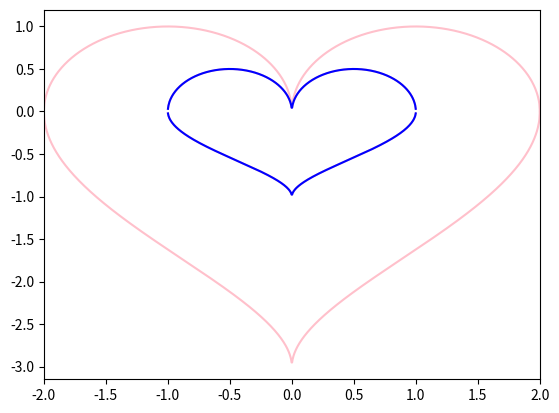

Generate this figure with matplotlib:
import matplotlib.pyplot as plt

import numpy as np

import warnings

warnings.filterwarnings('ignore')

x = np.linspace(-2,2,1000)

y1 = np.sqrt(1-(abs(x)-1)**2)

y2 = -3 * np.sqrt(1-(abs(x)/2)**0.5)

plt.plot(x, y1, color="pink")

plt.plot(x, y2, color="pink")  

plt.xlim([-3.5, 3.5]);
x = np.linspace(-2,2,1000)

y3 = np.real(np.sqrt(abs(x)*(1-abs(x))))

y4 = np.real(-np.sqrt(1-np.sqrt(abs(x))))

plt.plot(x, y3, color="pink");

plt.plot(x, y4, color="pink");

plt.xlim([-2, 2]);
plt.plot(x, y3, color="blue")

plt.plot(x, y4, color="blue")  

plt.xlim([-2, 2]);